The GitHub repository unmeiiiii/maple-tree-leaves contains a labelled image folder "split_data" with 4 categories: Japanese maple leaves, red maple leaves, silver maple leaves, sugar maple leaves. Examples follow, each with its label.

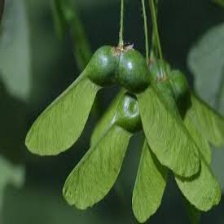
Label: sugar maple leaves

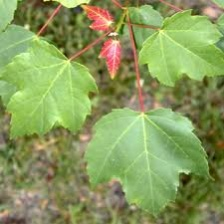
Label: red maple leaves

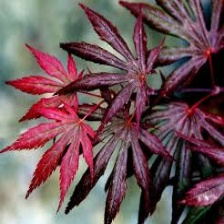
Label: Japanese maple leaves

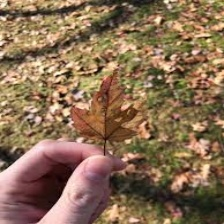
Label: silver maple leaves

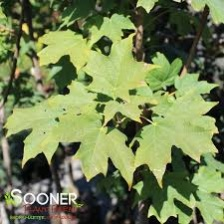
Label: sugar maple leaves

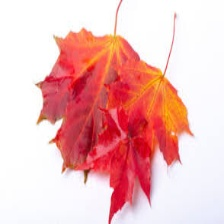
Label: red maple leaves
